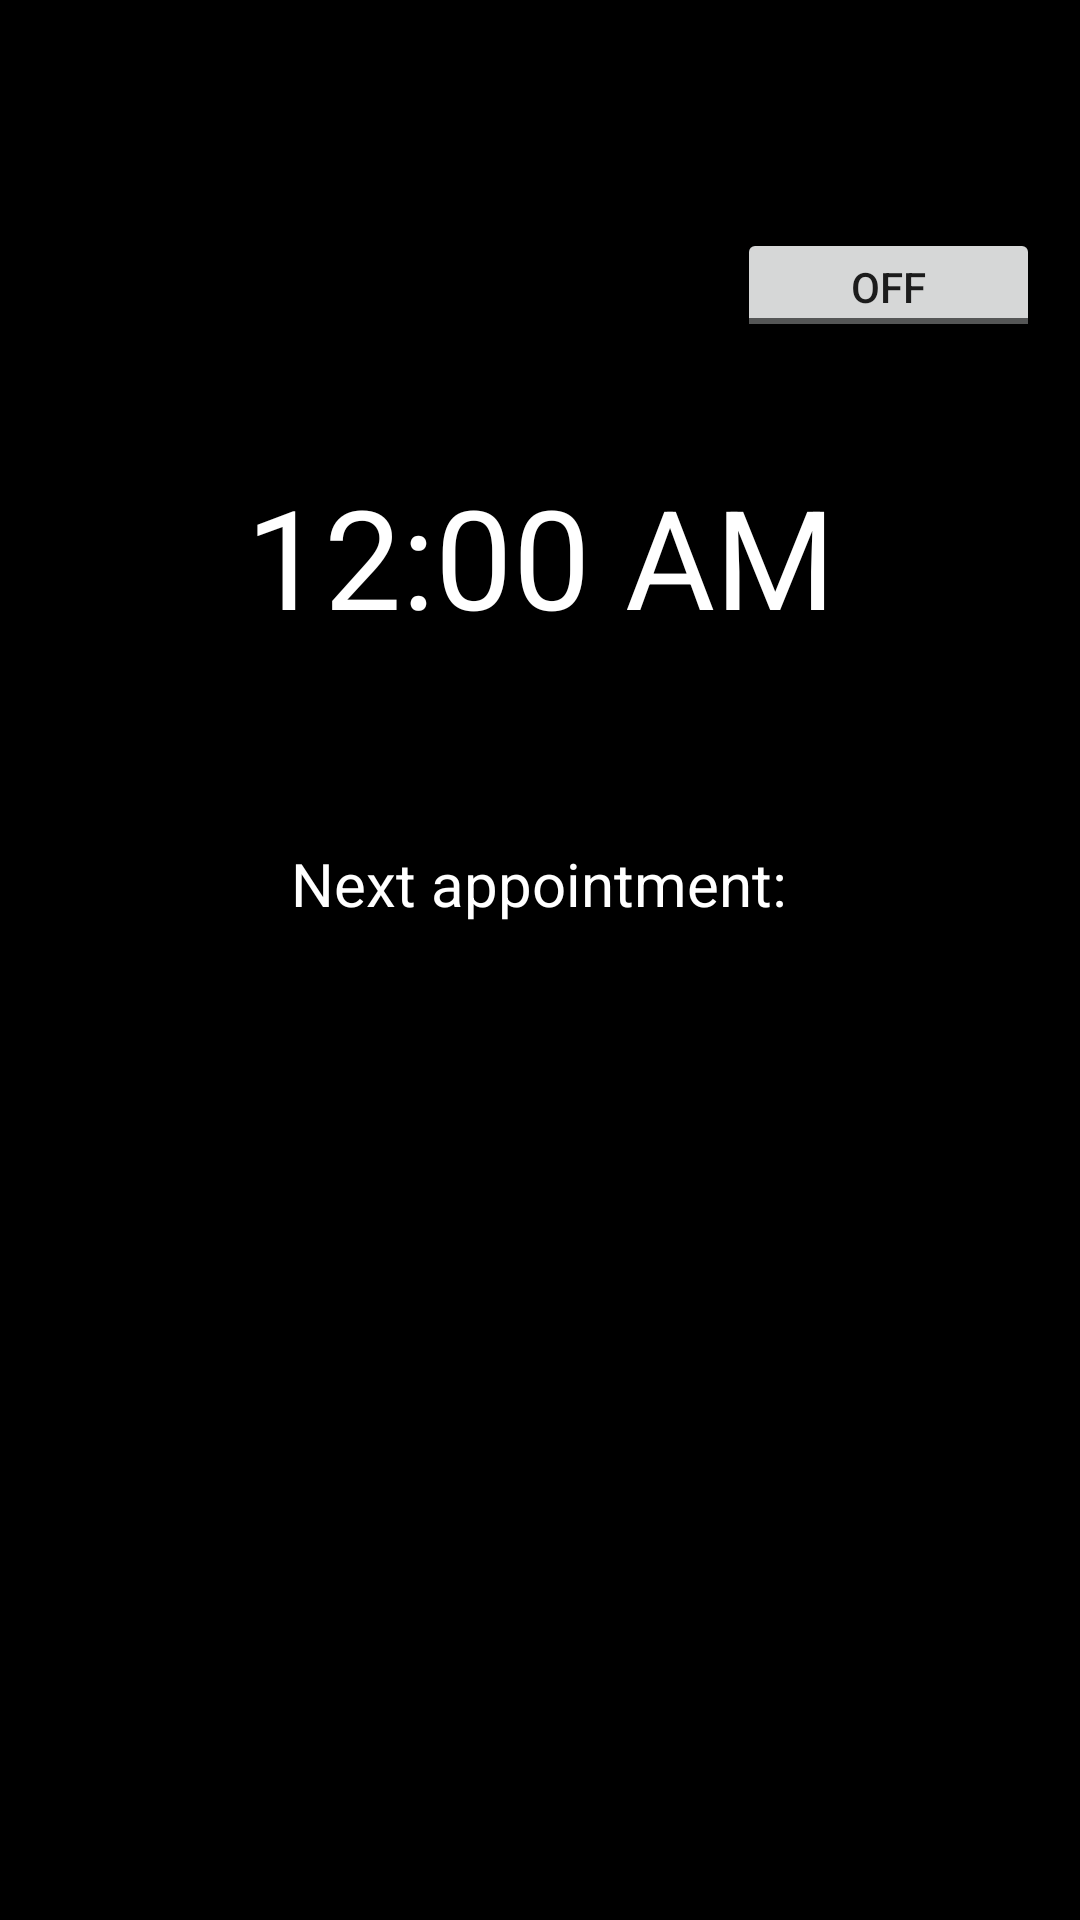

Produce the Android XML layout that renders to this screen, including the resource entries it uses.
<!-- AndroidManifest.xml: application theme Theme.S354410plans -->
<!-- res/layout/home_page_view.xml -->
<?xml version="1.0" encoding="utf-8"?>
<androidx.constraintlayout.widget.ConstraintLayout xmlns:android="http://schemas.android.com/apk/res/android"
    xmlns:app="http://schemas.android.com/apk/res-auto"
    android:layout_width="match_parent"
    android:layout_height="match_parent"
    android:background="@color/black">

    <ToggleButton
        android:id="@+id/sendSmsToggleBtn"
        android:layout_width="101dp"
        android:layout_height="38dp"
        android:layout_marginTop="76dp"
        android:text="ToggleButton"
        app:layout_constraintEnd_toEndOf="parent"
        app:layout_constraintHorizontal_bias="0.948"
        app:layout_constraintStart_toStartOf="parent"
        app:layout_constraintTop_toTopOf="parent" />

    <TextClock
        android:id="@+id/clockView"
        android:layout_width="wrap_content"
        android:layout_height="wrap_content"
        android:format24Hour="hh:mm:ss"
        android:textColor="@color/white"
        android:textSize="46sp"
        app:layout_constraintBottom_toBottomOf="parent"
        app:layout_constraintEnd_toEndOf="parent"
        app:layout_constraintStart_toStartOf="parent"
        app:layout_constraintTop_toTopOf="parent"
        app:layout_constraintVertical_bias="0.267" />

    <TextView
        android:id="@+id/homeDateView"
        android:layout_width="wrap_content"
        android:layout_height="wrap_content"
        android:format24Hour="hh:mm:ss"
        android:textColor="@color/white"
        android:textSize="24sp"
        app:layout_constraintBottom_toBottomOf="parent"
        app:layout_constraintEnd_toEndOf="parent"
        app:layout_constraintHorizontal_bias="0.501"
        app:layout_constraintStart_toStartOf="parent"
        app:layout_constraintTop_toTopOf="parent"
        app:layout_constraintVertical_bias="0.358" />

    <TextView
        android:id="@+id/nextAppointment_textView"
        android:layout_width="wrap_content"
        android:layout_height="wrap_content"
        android:text="@string/nextAppointment"
        android:textColor="@color/white"
        android:textSize="20sp"
        app:layout_constraintBottom_toTopOf="@+id/singleAppiontmentView"
        app:layout_constraintEnd_toEndOf="parent"
        app:layout_constraintHorizontal_bias="0.498"
        app:layout_constraintStart_toStartOf="parent"
        app:layout_constraintTop_toBottomOf="@+id/clockView"
        app:layout_constraintVertical_bias="0.75" />

    <androidx.recyclerview.widget.RecyclerView
        android:id="@+id/singleAppiontmentView"
        android:layout_width="wrap_content"
        android:layout_height="197dp"
        app:layout_constraintBottom_toBottomOf="parent"
        app:layout_constraintEnd_toEndOf="parent"
        app:layout_constraintStart_toStartOf="parent"
        app:layout_constraintTop_toBottomOf="@+id/clockView" />

</androidx.constraintlayout.widget.ConstraintLayout>
<!-- resources referenced by this layout -->
<resources>
  <color name="black">#FF000000</color>
  <color name="white">#FFFFFFFF</color>
  <string name="nextAppointment">Next appointment:</string>
  <style name="Theme.S354410plans" parent="Theme.MaterialComponents.DayNight.DarkActionBar">
          
          <item name="colorPrimary">@color/light_gray</item>
          <item name="colorPrimaryVariant">@color/purple_700</item>
          <item name="colorOnPrimary">@color/black</item>
          
          <item name="colorSecondary">@color/teal_200</item>
          <item name="colorSecondaryVariant">@color/teal_700</item>
          <item name="colorOnSecondary">@color/black</item>
          
          <item name="android:statusBarColor" tools:targetApi="l">@color/teal_700</item>
          
      </style>
  <color name="light_gray">#AAAAAA</color>
  <color name="purple_700">#FF3700B3</color>
  <color name="teal_200">#FF03DAC5</color>
  <color name="teal_700">#FF018786</color>
</resources>
